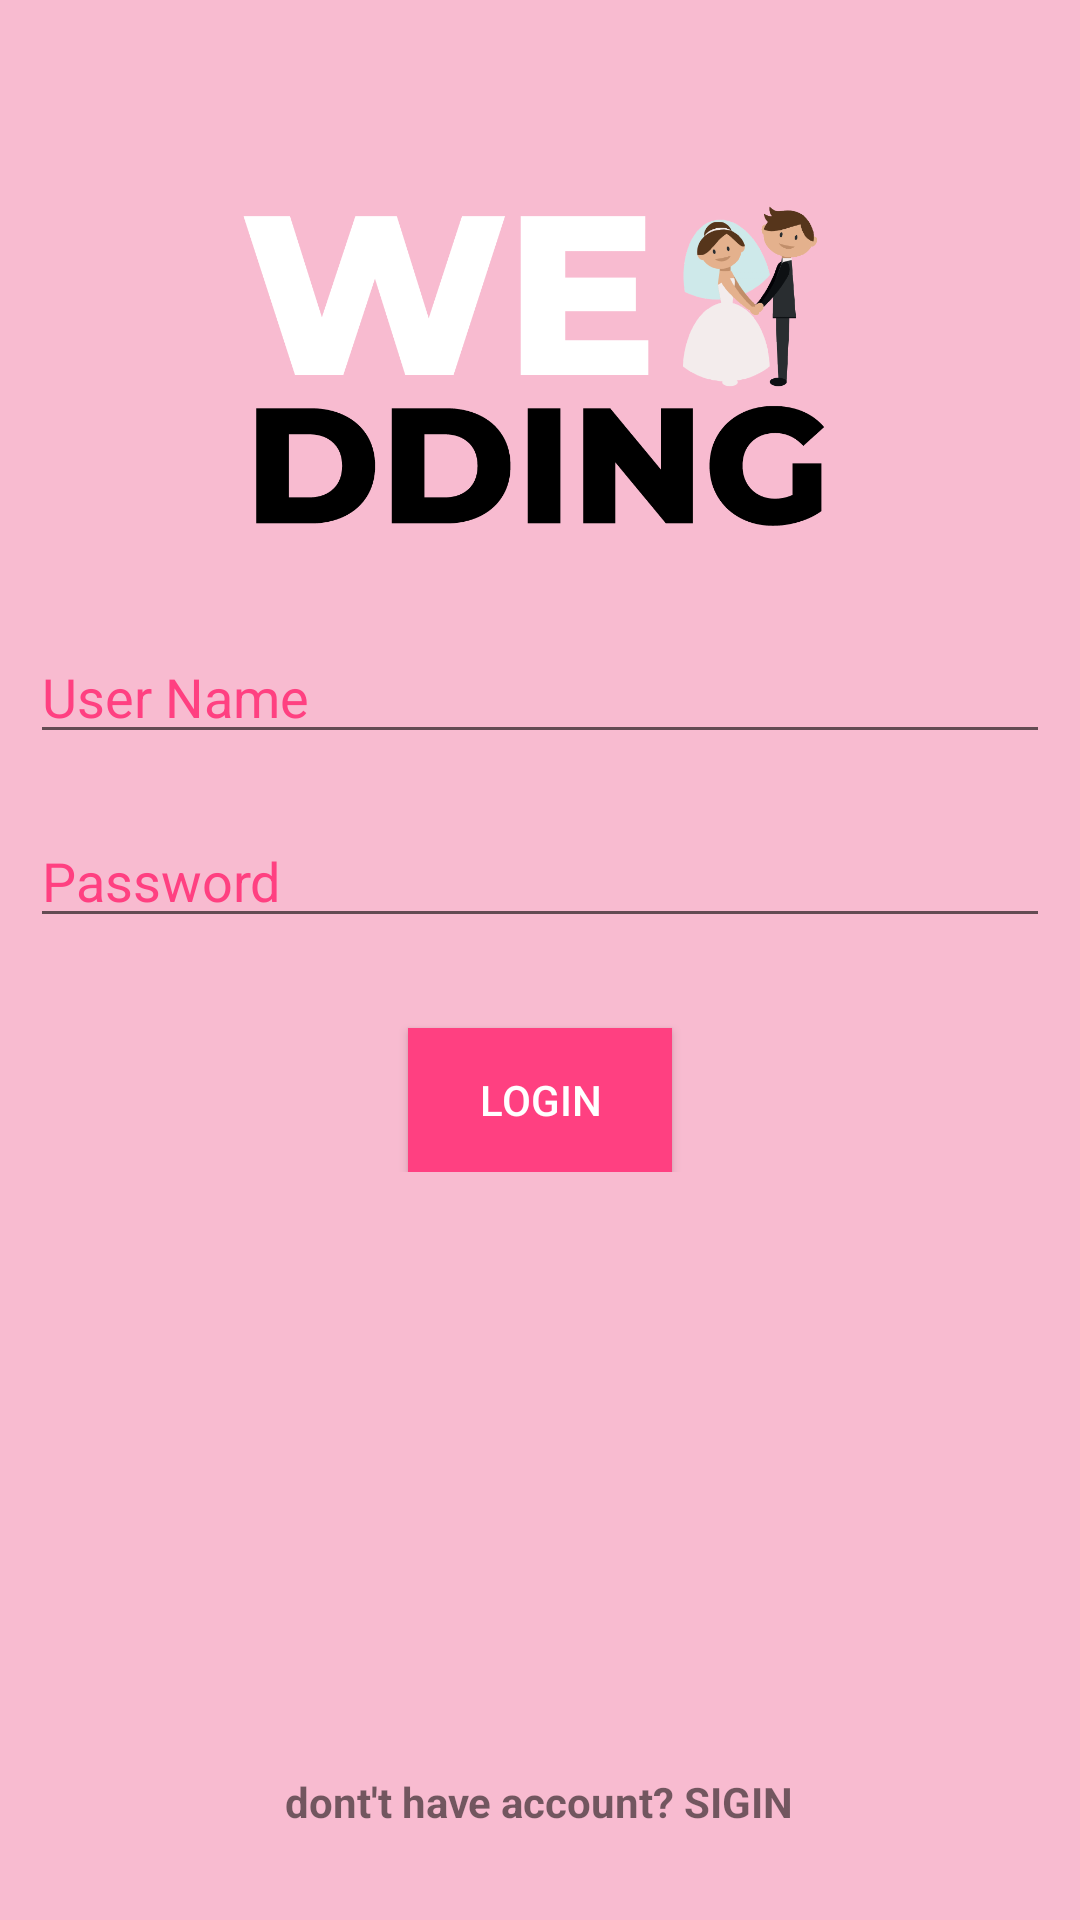

Write the Android layout XML for this screen, with the resource values it uses.
<!-- AndroidManifest.xml: application theme AppTheme -->
<!-- res/layout/activity_login.xml -->
<?xml version="1.0" encoding="utf-8"?>
<RelativeLayout
    xmlns:android="http://schemas.android.com/apk/res/android"
    android:layout_width="match_parent"
    android:layout_height="match_parent"
    android:background="@color/colorPrimaryLight">

    <LinearLayout
        android:layout_width="match_parent"
        android:layout_height="wrap_content"
        android:orientation="vertical"
        android:gravity="center"
        android:layout_marginTop="50dp">

        <ImageView
            android:layout_width="200dp"
            android:layout_height="150dp"
            android:src="@drawable/logo"/>
        <EditText
            android:layout_width="match_parent"
            android:layout_height="wrap_content"
            android:layout_margin="10dp"
            android:hint="@string/user_name"
            android:textColorHint="@color/colorAccent"/>
        <EditText
            android:layout_width="match_parent"
            android:layout_height="wrap_content"
            android:layout_margin="10dp"
            android:hint="@string/password"
            android:textColorHint="@color/colorAccent"
            android:inputType="textPassword"/>
        <Button
            android:layout_width="wrap_content"
            android:layout_height="wrap_content"
            android:background="@color/colorAccent"
            android:text="@string/login"
            android:textColor="@color/colorTextOrIcon"
            android:layout_marginTop="20dp"/>
    </LinearLayout>

    <TextView
        android:layout_width="wrap_content"
        android:layout_height="wrap_content"
        android:text="dont't have account? SIGIN"
        android:textStyle="bold"
        android:layout_alignParentBottom="true"
        android:layout_centerHorizontal="true"
        android:layout_marginBottom="30dp"/>

</RelativeLayout>
<!-- resources referenced by this layout -->
<resources>
  <color name="colorAccent">#FF4081</color>
  <color name="colorPrimaryLight">#F8BBD0</color>
  <color name="colorTextOrIcon">#FFFFFF</color>
  <!-- drawable logo: png bitmap (drawable, 40654 bytes) -->
  <string name="login">LOGIN</string>
  <string name="password">Password</string>
  <string name="user_name">User Name</string>
  <style name="AppTheme" parent="Theme.AppCompat.Light.DarkActionBar">
          
          <item name="colorPrimary">@color/colorPrimary</item>
          <item name="colorPrimaryDark">@color/colorPrimaryDark</item>
          <item name="colorAccent">@color/colorAccent</item>
      </style>
  <color name="colorPrimary">#E91E63</color>
  <color name="colorPrimaryDark">#C2185B</color>
</resources>
